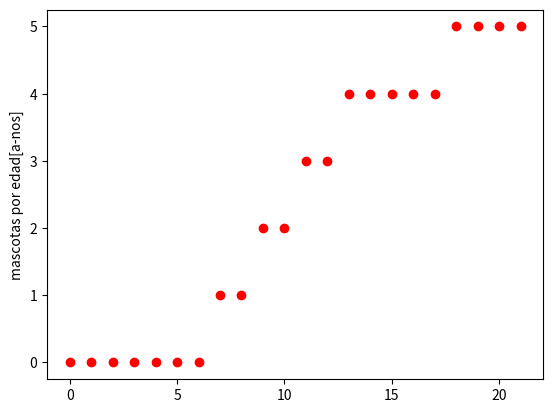

The matplotlib source for this figure:
import matplotlib.pyplot as plt
x = [0,1,2,3,4,5,6,7,8,9,10,11,12,13,14,15,16,17,18,19,20,21]
y = [0,0,0,0,0,0,0,1,1,2,2,3,3,4,4,4,4,4,5,5,5,5]
plt.plot(x, y, 'ro')
plt.ylabel('mascotas por edad[a-nos]')
plt.savefig('temp2.png')





